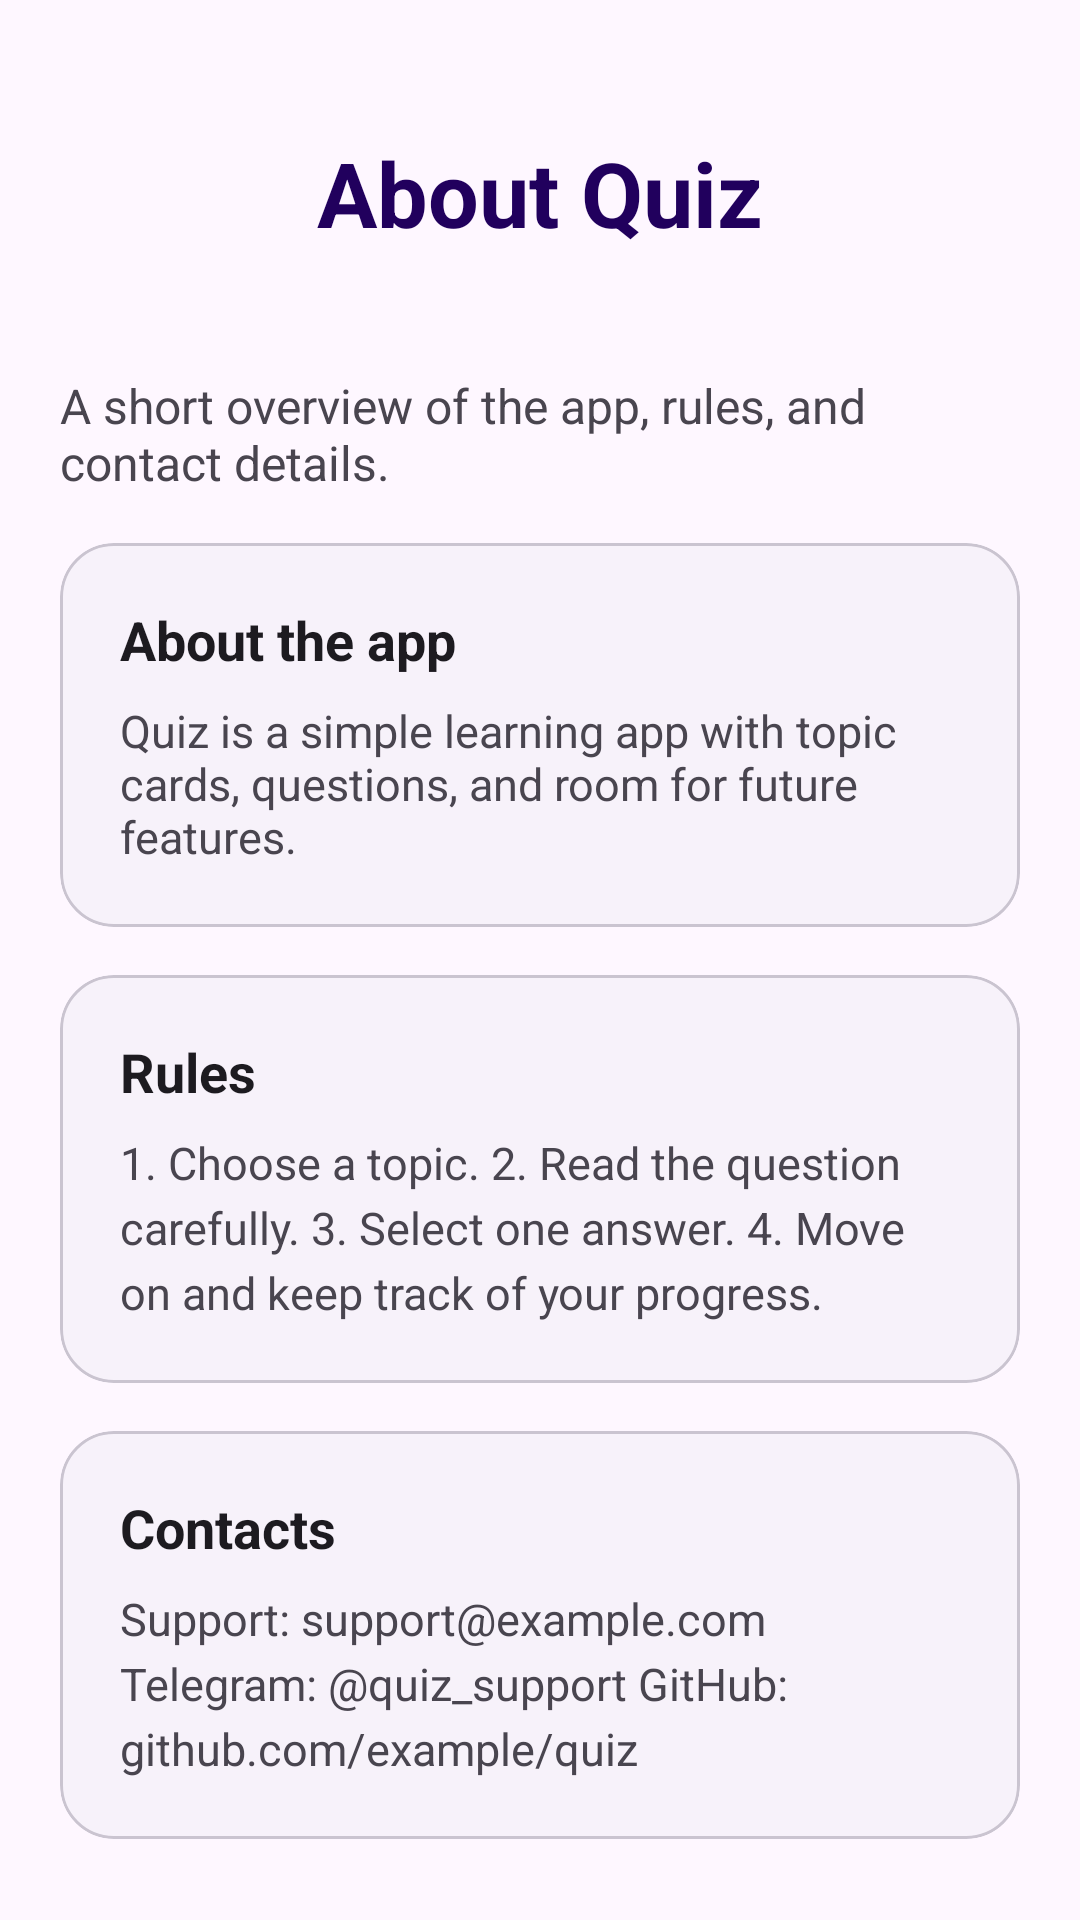

Here is an Android app screen rendered from its layout file. Give the layout XML and the strings, colors and styles it references.
<!-- AndroidManifest.xml: application theme Theme.Quiz -->
<!-- res/layout/activity_about.xml -->
<?xml version="1.0" encoding="utf-8"?>
<androidx.constraintlayout.widget.ConstraintLayout xmlns:android="http://schemas.android.com/apk/res/android"
    xmlns:app="http://schemas.android.com/apk/res-auto"
    xmlns:tools="http://schemas.android.com/tools"
    android:id="@+id/main"
    android:layout_width="match_parent"
    android:layout_height="match_parent"
    android:background="?attr/colorSurface"
    tools:context=".AboutActivity">

    <androidx.core.widget.NestedScrollView
        android:layout_width="0dp"
        android:layout_height="0dp"
        android:fillViewport="true"
        app:layout_constraintBottom_toBottomOf="parent"
        app:layout_constraintEnd_toEndOf="parent"
        app:layout_constraintStart_toStartOf="parent"
        app:layout_constraintTop_toTopOf="parent">

        <androidx.constraintlayout.widget.ConstraintLayout
            android:layout_width="match_parent"
            android:layout_height="wrap_content"
            android:padding="@dimen/about_content_padding">

            <LinearLayout
                android:id="@+id/aboutContent"
                android:layout_width="0dp"
                android:layout_height="wrap_content"
                android:orientation="vertical"
                app:layout_constraintEnd_toEndOf="parent"
                app:layout_constraintStart_toStartOf="parent"
                app:layout_constraintTop_toTopOf="parent"
                app:layout_constraintWidth_max="@dimen/about_content_max_width">

                <TextView
                    android:layout_width="match_parent"
                    android:layout_height="wrap_content"
                    android:background="@drawable/bg_about_header"
                    android:gravity="center"
                    android:padding="24dp"
                    android:text="@string/about_title"
                    android:textColor="?attr/colorOnPrimaryContainer"
                    android:textSize="30sp"
                    android:textStyle="bold" />

                <TextView
                    android:layout_width="match_parent"
                    android:layout_height="wrap_content"
                    android:layout_marginTop="@dimen/about_section_spacing"
                    android:text="@string/about_subtitle"
                    android:textColor="?attr/colorOnSurfaceVariant"
                    android:textSize="16sp" />

                <com.google.android.material.card.MaterialCardView
                    android:layout_width="match_parent"
                    android:layout_height="wrap_content"
                    android:layout_marginTop="@dimen/about_section_spacing"
                    app:cardBackgroundColor="?attr/colorSurfaceContainerLow"
                    app:cardCornerRadius="@dimen/about_card_radius"
                    app:cardElevation="0dp"
                    app:strokeColor="?attr/colorOutlineVariant"
                    app:strokeWidth="1dp">

                    <LinearLayout
                        android:layout_width="match_parent"
                        android:layout_height="wrap_content"
                        android:orientation="vertical"
                        android:padding="20dp">

                        <TextView
                            android:layout_width="match_parent"
                            android:layout_height="wrap_content"
                            android:text="@string/about_app_section_title"
                            android:textColor="?attr/colorOnSurface"
                            android:textSize="18sp"
                            android:textStyle="bold" />

                        <TextView
                            android:layout_width="match_parent"
                            android:layout_height="wrap_content"
                            android:layout_marginTop="8dp"
                            android:text="@string/about_app_section_text"
                            android:textColor="?attr/colorOnSurfaceVariant"
                            android:textSize="15sp" />
                    </LinearLayout>
                </com.google.android.material.card.MaterialCardView>

                <com.google.android.material.card.MaterialCardView
                    android:layout_width="match_parent"
                    android:layout_height="wrap_content"
                    android:layout_marginTop="@dimen/about_section_spacing"
                    app:cardBackgroundColor="?attr/colorSurfaceContainerLow"
                    app:cardCornerRadius="@dimen/about_card_radius"
                    app:cardElevation="0dp"
                    app:strokeColor="?attr/colorOutlineVariant"
                    app:strokeWidth="1dp">

                    <LinearLayout
                        android:layout_width="match_parent"
                        android:layout_height="wrap_content"
                        android:orientation="vertical"
                        android:padding="20dp">

                        <TextView
                            android:layout_width="match_parent"
                            android:layout_height="wrap_content"
                            android:text="@string/about_rules_section_title"
                            android:textColor="?attr/colorOnSurface"
                            android:textSize="18sp"
                            android:textStyle="bold" />

                        <TextView
                            android:layout_width="match_parent"
                            android:layout_height="wrap_content"
                            android:layout_marginTop="8dp"
                            android:text="@string/about_rules_section_text"
                            android:textColor="?attr/colorOnSurfaceVariant"
                            android:textSize="15sp"
                            android:lineSpacingExtra="4dp" />
                    </LinearLayout>
                </com.google.android.material.card.MaterialCardView>

                <com.google.android.material.card.MaterialCardView
                    android:layout_width="match_parent"
                    android:layout_height="wrap_content"
                    android:layout_marginTop="@dimen/about_section_spacing"
                    android:layout_marginBottom="@dimen/about_section_spacing"
                    app:cardBackgroundColor="?attr/colorSurfaceContainerLow"
                    app:cardCornerRadius="@dimen/about_card_radius"
                    app:cardElevation="0dp"
                    app:strokeColor="?attr/colorOutlineVariant"
                    app:strokeWidth="1dp">

                    <LinearLayout
                        android:layout_width="match_parent"
                        android:layout_height="wrap_content"
                        android:orientation="vertical"
                        android:padding="20dp">

                        <TextView
                            android:layout_width="match_parent"
                            android:layout_height="wrap_content"
                            android:text="@string/about_contacts_section_title"
                            android:textColor="?attr/colorOnSurface"
                            android:textSize="18sp"
                            android:textStyle="bold" />

                        <TextView
                            android:layout_width="match_parent"
                            android:layout_height="wrap_content"
                            android:layout_marginTop="8dp"
                            android:text="@string/about_contacts_section_text"
                            android:textColor="?attr/colorOnSurfaceVariant"
                            android:textSize="15sp"
                            android:lineSpacingExtra="4dp" />
                    </LinearLayout>
                </com.google.android.material.card.MaterialCardView>

            </LinearLayout>
        </androidx.constraintlayout.widget.ConstraintLayout>
    </androidx.core.widget.NestedScrollView>

</androidx.constraintlayout.widget.ConstraintLayout>
<!-- resources referenced by this layout -->
<resources>
  <dimen name="about_card_radius">18dp</dimen>
  <dimen name="about_content_max_width">560dp</dimen>
  <dimen name="about_content_padding">20dp</dimen>
  <dimen name="about_section_spacing">16dp</dimen>
  <string name="about_app_section_text">Quiz is a simple learning app with topic cards, questions, and room for future features.</string>
  <string name="about_app_section_title">About the app</string>
  <string name="about_contacts_section_text">Support: support@example.com
  Telegram: @quiz_support
  GitHub: github.com/example/quiz</string>
  <string name="about_contacts_section_title">Contacts</string>
  <string name="about_rules_section_text">1. Choose a topic.
  2. Read the question carefully.
  3. Select one answer.
  4. Move on and keep track of your progress.</string>
  <string name="about_rules_section_title">Rules</string>
  <string name="about_subtitle">A short overview of the app, rules, and contact details.</string>
  <string name="about_title">About Quiz</string>
  <style name="Theme.Quiz" parent="Base.Theme.Quiz" />
  <style name="Base.Theme.Quiz" parent="Theme.Material3.DayNight">
          
          
          
          <item name="android:windowBackground">@color/screen_background</item>
          <item name="android:statusBarColor">@color/screen_background</item>
          <item name="android:navigationBarColor">@color/screen_background</item>
          <item name="android:windowAnimationStyle">@style/QuizWindowAnimation</item>
          <item name="android:windowDisablePreview">false</item>
      </style>
  <color name="screen_background">#FFF3F4F6</color>
  <style name="QuizWindowAnimation">
          <item name="android:windowEnterAnimation">@anim/quiz_window_noop</item>
          <item name="android:windowExitAnimation">@anim/quiz_window_noop</item>
          <item name="android:windowShowAnimation">@anim/quiz_window_noop</item>
          <item name="android:windowHideAnimation">@anim/quiz_window_noop</item>
      </style>
</resources>
